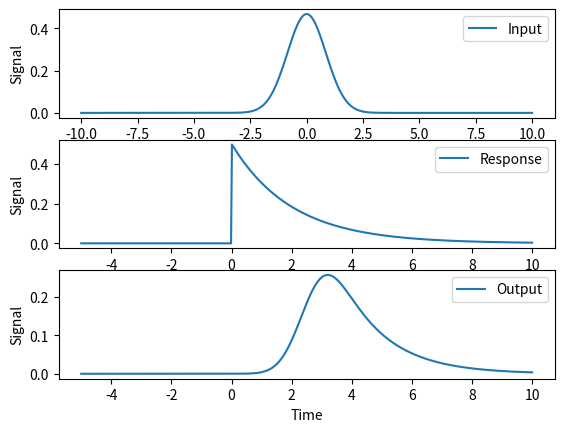
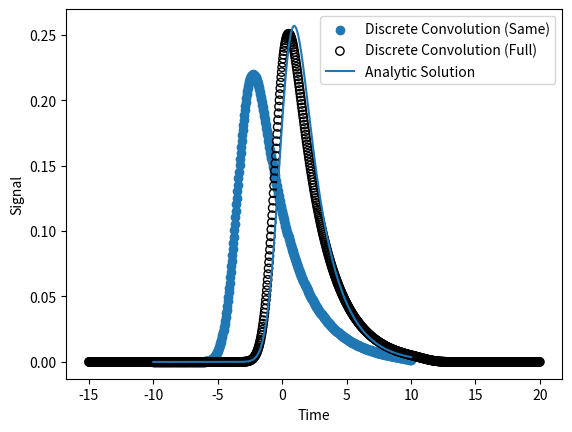

Source code (Python) for these figures, in order:
import numpy as np
import matplotlib as mpl
from scipy.special import erf
import matplotlib.pyplot as plt
from scipy.signal import convolve as convolve
# params = {'axes.labelsize': 30,'axes.titlesize':30, 'font.size': 30, 'legend.fontsize': 30, 'xtick.labelsize': 30, 'ytick.labelsize': 30}
# mpl.rcParams.update(params)

def Gaussian(t,A,mu,sigma):
    return A/np.sqrt(2*np.pi*sigma**2)*np.exp(-(t-mu)**2/(2.*sigma**2))
def Decay(t,tau,t0):
    ''' Decay expoential and step function '''
    return 1./tau*np.exp(-t/tau) * 0.5*(np.sign(t-t0)+1.0)
def ModifiedGaussian(t,A,mu,sigma,tau):
        ''' Modified Gaussian function, meaning the result of convolving a gaussian with an expoential decay that starts at t=0'''
        x = 1./(2.*tau) * np.exp(.5*(sigma/tau)**2) * np.exp(- (t-mu)/tau)
        s = A*x*( 1. + erf(   (t-mu-sigma**2/tau)/np.sqrt(2*sigma**2)   ) )
        return s

### Input signal, response function, analytic solution
A,mu,sigma,tau,t0 = 1,0,2/2.344,2,0  # Choose some parameters for decay and gaussian
t = np.linspace(-10,10,1000)         # Time domain of signal
t_response = np.linspace(-5,10,1000)# Time domain of response function

### Populate input, response, and analyitic results
s = Gaussian(t,A,mu,sigma)
r = Decay(t_response,tau,t0)
m = ModifiedGaussian(t,A,mu,sigma,tau)

### Convolve
m_full = convolve(s,r,mode='full')
m_same = convolve(s,r,mode='same')
# m_valid = convolve(s,r,mode='valid')
### Define time of convolved data
t_full = np.linspace(t[0]+t_response[0],t[-1]+t_response[-1],len(m_full))
t_same = t
# t_valid = t

### Normalize the discrete convolutions
m_full /= np.trapz(m_full,x=t_full)
m_same /= np.trapz(m_same,x=t_same)
# m_valid /= np.trapz(m_valid,x=t_valid)

### Plot the input, repsonse function, and analytic result
f1,(ax1,ax2,ax3) = plt.subplots(nrows=3,ncols=1,num='Analytic')
ax1.plot(t,s,label='Input'),ax1.set_xlabel('Time'),ax1.set_ylabel('Signal'),ax1.legend()
ax2.plot(t_response,r,label='Response'),ax2.set_xlabel('Time'),ax2.set_ylabel('Signal'),ax2.legend()
ax3.plot(t_response,m,label='Output'),ax3.set_xlabel('Time'),ax3.set_ylabel('Signal'),ax3.legend()

### Plot the discrete  convolution against analytic
f2,ax4 = plt.subplots(nrows=1)
ax4.scatter(t_same[::2],m_same[::2],label='Discrete Convolution (Same)')
ax4.scatter(t_full[::2],m_full[::2],label='Discrete Convolution (Full)',facecolors='none',edgecolors='k')
# ax4.scatter(t_valid[::2],m_valid[::2],label='Discrete Convolution (Valid)',facecolors='none',edgecolors='r')
ax4.plot(t,m,label='Analytic Solution'),ax4.set_xlabel('Time'),ax4.set_ylabel('Signal'),ax4.legend()
plt.show()